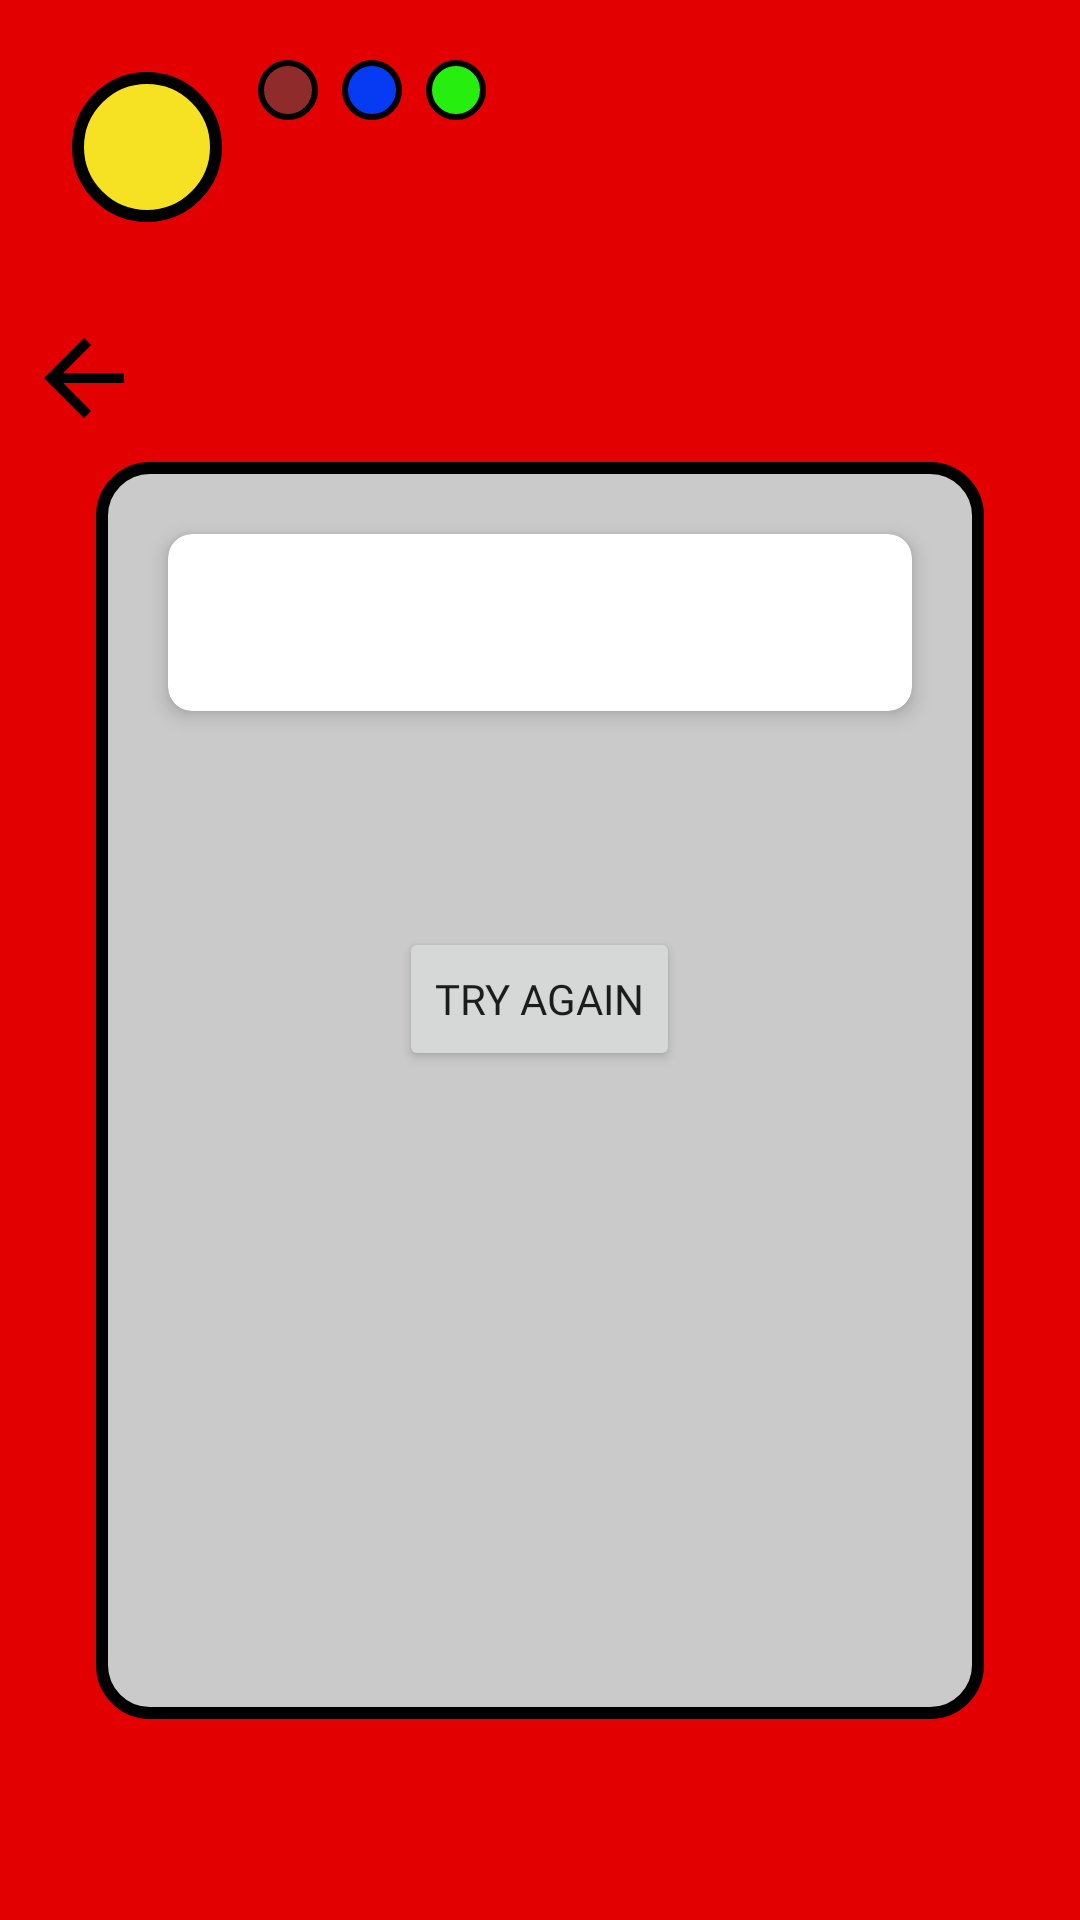

Write the Android layout XML for this screen, with the resource values it uses.
<!-- AndroidManifest.xml: application theme Theme.PokemonInfo -->
<!-- res/layout/detail_fragment.xml -->
<?xml version="1.0" encoding="utf-8"?>
<ScrollView xmlns:android="http://schemas.android.com/apk/res/android"
    android:layout_width="match_parent"
    android:layout_height="match_parent"
    android:background="@color/pokedex_background_colour"
    xmlns:tools="http://schemas.android.com/tools"
    android:animateLayoutChanges="true">

    <LinearLayout
        android:layout_width="match_parent"
        android:layout_height="wrap_content"
        android:orientation="vertical">

        <include layout="@layout/header" />

        <ImageView
            android:layout_margin="8dp"
            android:id="@+id/back"
            android:layout_width="40dp"
            android:layout_height="40dp"
            android:clickable="true"
            android:focusable="true"
            android:src="@drawable/ic_back_arrow" />

        <LinearLayout
            android:layout_width="match_parent"
            android:layout_height="wrap_content"
            android:layout_marginHorizontal="32dp"
            android:background="@drawable/rounded_bg"
            android:orientation="vertical">

            <androidx.cardview.widget.CardView
                style="@style/PokemonCard"
                android:id="@+id/nameHolder"
                android:layout_margin="8dp"
                android:layout_width="match_parent"
                android:layout_height="wrap_content">

                <TextView
                    android:layout_width="wrap_content"
                    android:layout_height="wrap_content"
                    android:id="@+id/name"
                    android:layout_gravity="center"
                    android:textSize="32sp"
                    android:fontFamily="@font/pixel"
                    tools:text="Zapdos" />
            </androidx.cardview.widget.CardView>

            <androidx.core.widget.ContentLoadingProgressBar
                android:id="@+id/loading"
                style="?android:attr/progressBarStyle"
                android:layout_width="wrap_content"
                android:layout_height="wrap_content"
                android:layout_gravity="center"
                android:foreground="@color/pokedex_outer_screen_background_colour"
                android:paddingTop="16dp" />

            <Button
                android:id="@+id/retry"
                android:layout_width="wrap_content"
                android:layout_height="wrap_content"
                android:text="@string/try_again"
                android:fontFamily="@font/pixel"
                android:layout_gravity="center" />

            <ImageView
                android:id="@+id/image"
                android:layout_width="match_parent"
                android:layout_height="200dp"
                android:scaleType="fitCenter" />

            <androidx.cardview.widget.CardView
                style="@style/PokemonCard"
                android:layout_margin="8dp"
                android:id="@+id/detailsHolder"
                android:layout_width="match_parent"
                android:layout_height="wrap_content"
                android:visibility="gone">

                <LinearLayout
                    android:layout_gravity="center"
                    android:gravity="center"
                    android:layout_width="wrap_content"
                    android:layout_height="wrap_content"
                    android:orientation="vertical">

                    <TextView
                        android:layout_width="wrap_content"
                        android:layout_height="wrap_content"
                        android:id="@+id/type"
                        android:textSize="18sp"
                        android:fontFamily="@font/pixel"
                        tools:text="Zapdos" />

                    <TextView
                        android:layout_width="wrap_content"
                        android:layout_height="wrap_content"
                        android:id="@+id/weight"
                        android:textSize="18sp"
                        android:fontFamily="@font/pixel"
                        tools:text="Zapdos" />

                    <TextView
                        android:layout_width="wrap_content"
                        android:layout_height="wrap_content"
                        android:id="@+id/height"
                        android:textSize="18sp"
                        android:fontFamily="@font/pixel"
                        tools:text="Zapdos" />
                </LinearLayout>

            </androidx.cardview.widget.CardView>

        </LinearLayout>

    </LinearLayout>
</ScrollView>
<!-- res/layout/header.xml (included above) -->
<?xml version="1.0" encoding="utf-8"?>
<LinearLayout android:layout_width="match_parent"
    android:layout_height="wrap_content"
    android:padding="16dp"
    android:orientation="horizontal"
    xmlns:android="http://schemas.android.com/apk/res/android">

    <View
        android:layout_width="50dp"
        android:layout_height="50dp"
        android:layout_margin="8dp"
        android:background="@drawable/large_light" />

    <View
        android:layout_width="20dp"
        android:layout_height="20dp"
        android:layout_margin="4dp"
        android:background="@drawable/small_light" />

    <View
        android:layout_width="20dp"
        android:layout_height="20dp"
        android:layout_margin="4dp"
        android:background="@drawable/small_light_two" />

    <View
        android:layout_width="20dp"
        android:layout_height="20dp"
        android:layout_margin="4dp"

        android:background="@drawable/small_light_three" />
</LinearLayout>
<!-- resources referenced by this layout -->
<resources>
  <color name="pokedex_background_colour">#E30000</color>
  <color name="pokedex_outer_screen_background_colour">#CACACA</color>
  <!-- drawable ic_back_arrow (drawable) -->
  <vector xmlns:android="http://schemas.android.com/apk/res/android"
      android:width="30dp"
      android:height="30dp"
      android:viewportWidth="24"
      android:viewportHeight="24">
      <path
          android:fillColor="@android:color/black"
          android:pathData="M20,11H7.83l5.59,-5.59L12,4l-8,8 8,8 1.41,-1.41L7.83,13H20v-2z" />
  </vector>
  <!-- drawable large_light (drawable) -->
  <?xml version="1.0" encoding="utf-8"?>
  <shape xmlns:android="http://schemas.android.com/apk/res/android"
      android:shape="oval">
      <stroke
          android:width="4dp"
          android:color="#000000" />
  
      <solid android:color="@color/large_led" />
  </shape>
  <!-- drawable rounded_bg (drawable) -->
  <?xml version="1.0" encoding="utf-8"?>
  <shape xmlns:android="http://schemas.android.com/apk/res/android"
      android:shape="rectangle">
  
      <solid android:color="@color/pokedex_outer_screen_background_colour" />
  
      <stroke
          android:width="4dp"
          android:color="#000000" />
  
      <padding
          android:bottom="16dp"
          android:left="16dp"
          android:right="16dp"
          android:top="16dp" />
  
      <corners android:radius="16dp" />
  
  </shape>
  <!-- drawable small_light (drawable) -->
  <?xml version="1.0" encoding="utf-8"?>
  <shape xmlns:android="http://schemas.android.com/apk/res/android"
      android:shape="oval">
      <stroke
          android:width="2dp"
          android:color="#000000" />
  
      <solid android:color="@color/small_led_one" />
  </shape>
  <!-- drawable small_light_three (drawable) -->
  <?xml version="1.0" encoding="utf-8"?>
  <shape xmlns:android="http://schemas.android.com/apk/res/android"
      android:shape="oval">
      <stroke
          android:width="2dp"
          android:color="#000000" />
  
      <solid android:color="@color/small_led_three" />
  </shape>
  <!-- drawable small_light_two (drawable) -->
  <?xml version="1.0" encoding="utf-8"?>
  <shape xmlns:android="http://schemas.android.com/apk/res/android"
      android:shape="oval">
      <stroke
          android:width="2dp"
          android:color="#000000" />
  
      <solid android:color="@color/small_led_two" />
  </shape>
  <string name="try_again">Try again</string>
  <style name="PokemonCard" parent="Widget.MaterialComponents.CardView">
          <item name="android:gravity">center</item>
          <item name="android:layout_margin">@dimen/card_padding</item>
          <item name="cardCornerRadius">@dimen/card_corner_radius</item>
          <item name="contentPadding">@dimen/card_padding</item>
          <item name="cardElevation">@dimen/card_elevation</item>
      </style>
  <style name="Theme.PokemonInfo" parent="Theme.MaterialComponents.DayNight.NoActionBar">
          
          <item name="colorPrimary">@color/pokedex_background_colour</item>
          <item name="colorPrimaryVariant">@color/pokedex_background_colour</item>
          <item name="colorOnPrimary">@color/white</item>
          
          <item name="colorSecondary">@color/teal_200</item>
          <item name="colorSecondaryVariant">@color/teal_700</item>
          <item name="colorOnSecondary">@color/black</item>
          
          <item name="android:statusBarColor" tools:targetApi="l">?attr/colorPrimaryVariant</item>
          
      </style>
  <color name="large_led">#F6E123</color>
  <color name="small_led_one">#8F2B2B</color>
  <color name="small_led_three">#26EF0F</color>
  <color name="small_led_two">#063AF3</color>
  <dimen name="card_padding">8dp</dimen>
  <dimen name="card_corner_radius">8dp</dimen>
  <dimen name="card_elevation">4dp</dimen>
  <color name="white">#FFFFFFFF</color>
  <color name="teal_200">#FF03DAC5</color>
  <color name="teal_700">#FF018786</color>
  <color name="black">#FF000000</color>
</resources>
